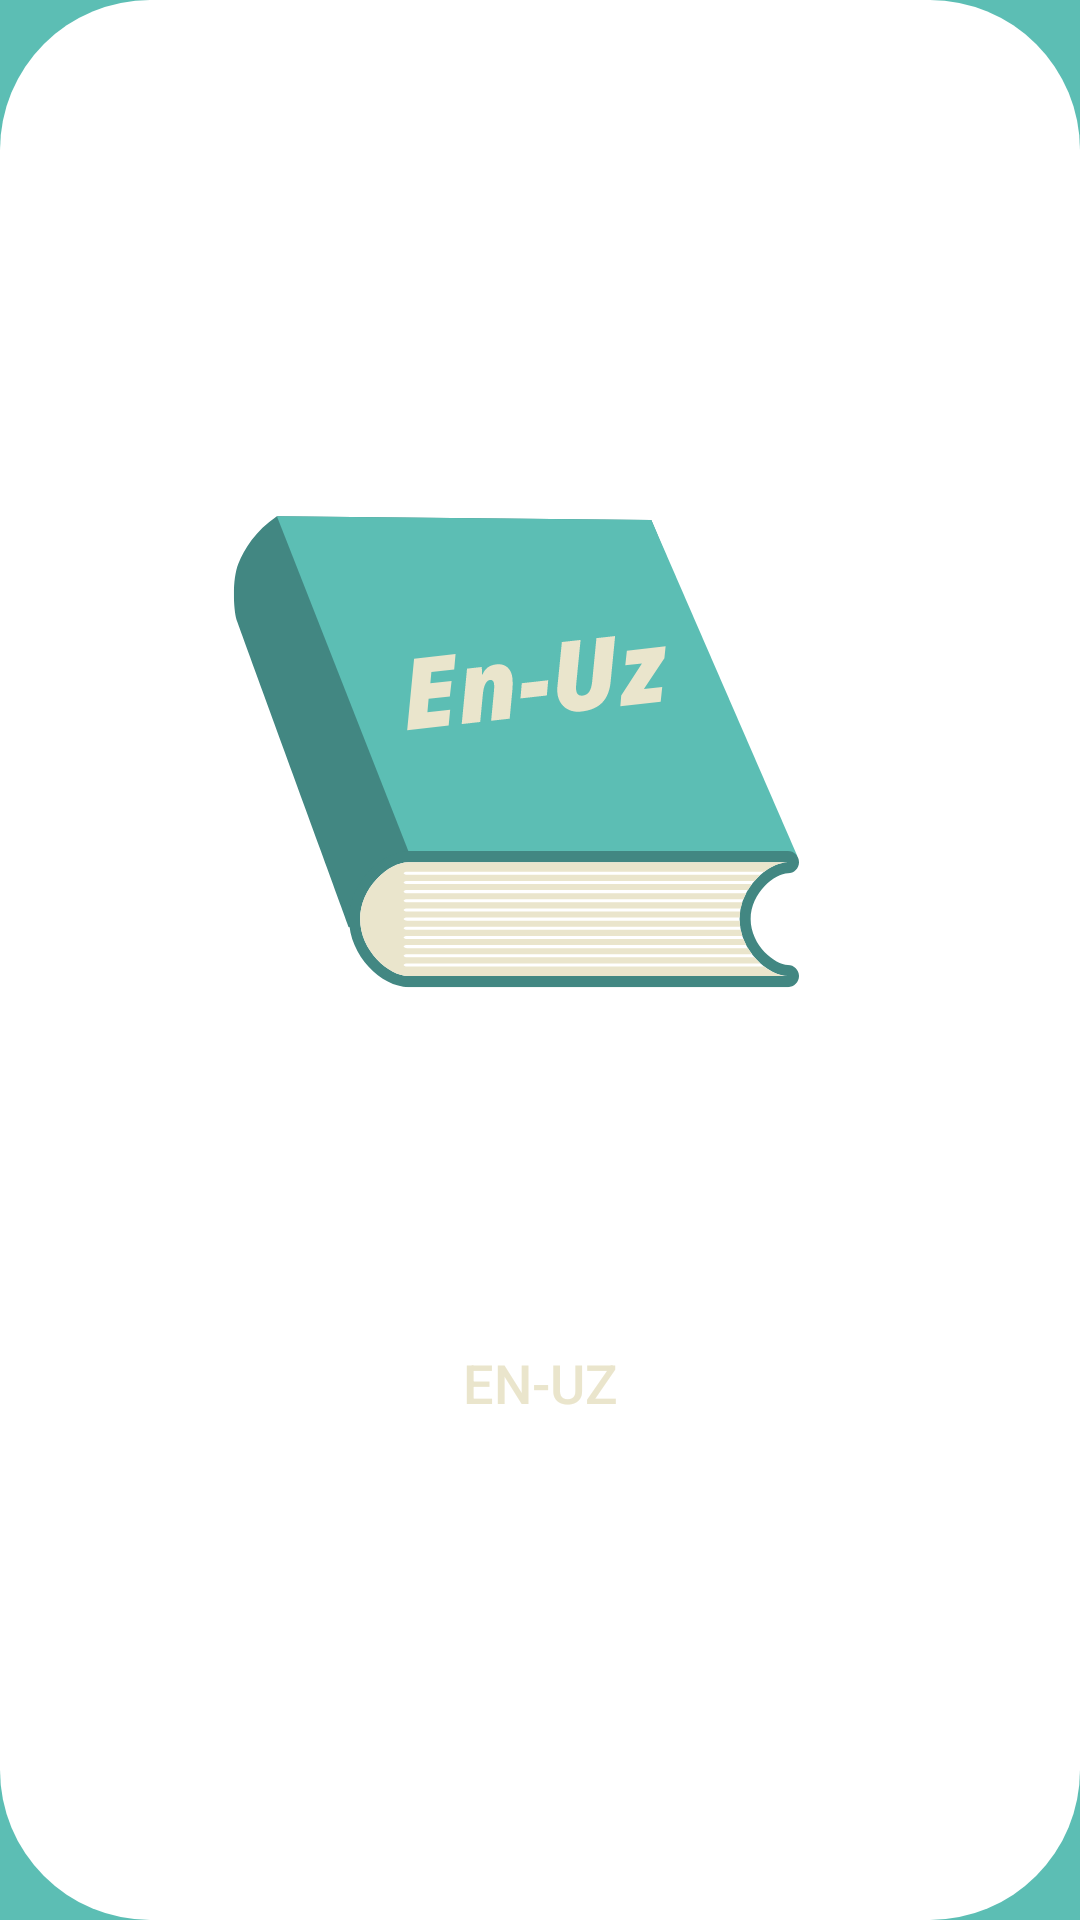

Produce the Android XML layout that renders to this screen, including the resource entries it uses.
<!-- AndroidManifest.xml: application theme Theme.Dictonariy -->
<!-- res/layout/activity_chose.xml -->
<?xml version="1.0" encoding="utf-8"?>
<androidx.constraintlayout.widget.ConstraintLayout xmlns:android="http://schemas.android.com/apk/res/android"
    xmlns:app="http://schemas.android.com/apk/res-auto"
    xmlns:tools="http://schemas.android.com/tools"
    android:id="@+id/container"
    android:layout_width="match_parent"
    android:layout_height="match_parent"
    android:background="@color/blue"
    tools:context=".activity.ChoseActivity">


    <androidx.constraintlayout.widget.ConstraintLayout
        android:layout_width="match_parent"
        android:layout_height="match_parent"
        android:background="@drawable/backgraund_shape"
        app:layout_constraintBottom_toBottomOf="parent"
        app:layout_constraintEnd_toEndOf="parent"
        app:layout_constraintStart_toStartOf="parent"
        app:layout_constraintTop_toTopOf="parent">

        <ImageView
            android:id="@+id/imageView"
            android:layout_width="200dp"
            android:layout_height="300dp"
            android:src="@drawable/ic_blue_icon"
            app:layout_constraintBottom_toBottomOf="parent"
            app:layout_constraintEnd_toEndOf="parent"
            app:layout_constraintHorizontal_bias="0.45"
            app:layout_constraintStart_toStartOf="parent"
            app:layout_constraintTop_toTopOf="parent"
            app:layout_constraintVertical_bias="0.3" />

        <Button
            android:id="@+id/EngToUzb"
            android:layout_width="150dp"
            android:layout_height="wrap_content"
            android:layout_margin="20dp"
            android:background="@drawable/buton_shape"
            android:elevation="15dp"
            android:text="@string/en_uz"
            android:textColor="@color/malochni"
            android:textSize="18sp"
            app:layout_constraintBottom_toBottomOf="parent"
            app:layout_constraintEnd_toEndOf="parent"
            app:layout_constraintStart_toStartOf="parent"
            app:layout_constraintTop_toBottomOf="@+id/imageView"
            app:layout_constraintVertical_bias="0.1" />

    </androidx.constraintlayout.widget.ConstraintLayout>


</androidx.constraintlayout.widget.ConstraintLayout>
<!-- resources referenced by this layout -->
<resources>
  <color name="blue">#5cbeb4</color>
  <color name="malochni">#eae5cc</color>
  <!-- drawable backgraund_shape (drawable) -->
  <?xml version="1.0" encoding="utf-8"?>
  <shape xmlns:android="http://schemas.android.com/apk/res/android"
      android:shape="rectangle">
  
  
      <solid android:color="@color/white" />
      <corners android:radius="50dp" />
  
  </shape>
  <!-- drawable ic_blue_icon: vector/xml drawable (drawable, 6223 chars, omitted) -->
  <string name="en_uz">En-Uz</string>
  <style name="Theme.Dictonariy" parent="Theme.AppCompat.Light.NoActionBar">
          
          <item name="colorPrimary">@color/purple_500</item>
          <item name="colorPrimaryVariant">@color/purple_700</item>
          <item name="colorOnPrimary">@color/white</item>
          
          <item name="colorSecondary">@color/teal_200</item>
          <item name="colorSecondaryVariant">@color/teal_700</item>
          <item name="colorOnSecondary">@color/black</item>
          
          <item name="android:statusBarColor" tools:targetApi="l">?attr/colorPrimaryVariant</item>
          
      </style>
  <color name="white">#FFFFFFFF</color>
  
      //my colors
  
  
      //blue
  <color name="purple_500">#5cbeb4</color>
  <color name="purple_700">#5cbeb4</color>
  <color name="teal_200">#5cbeb4</color>
  <color name="teal_700">#5cbeb4</color>
  <color name="black">#FF000000</color>
</resources>
